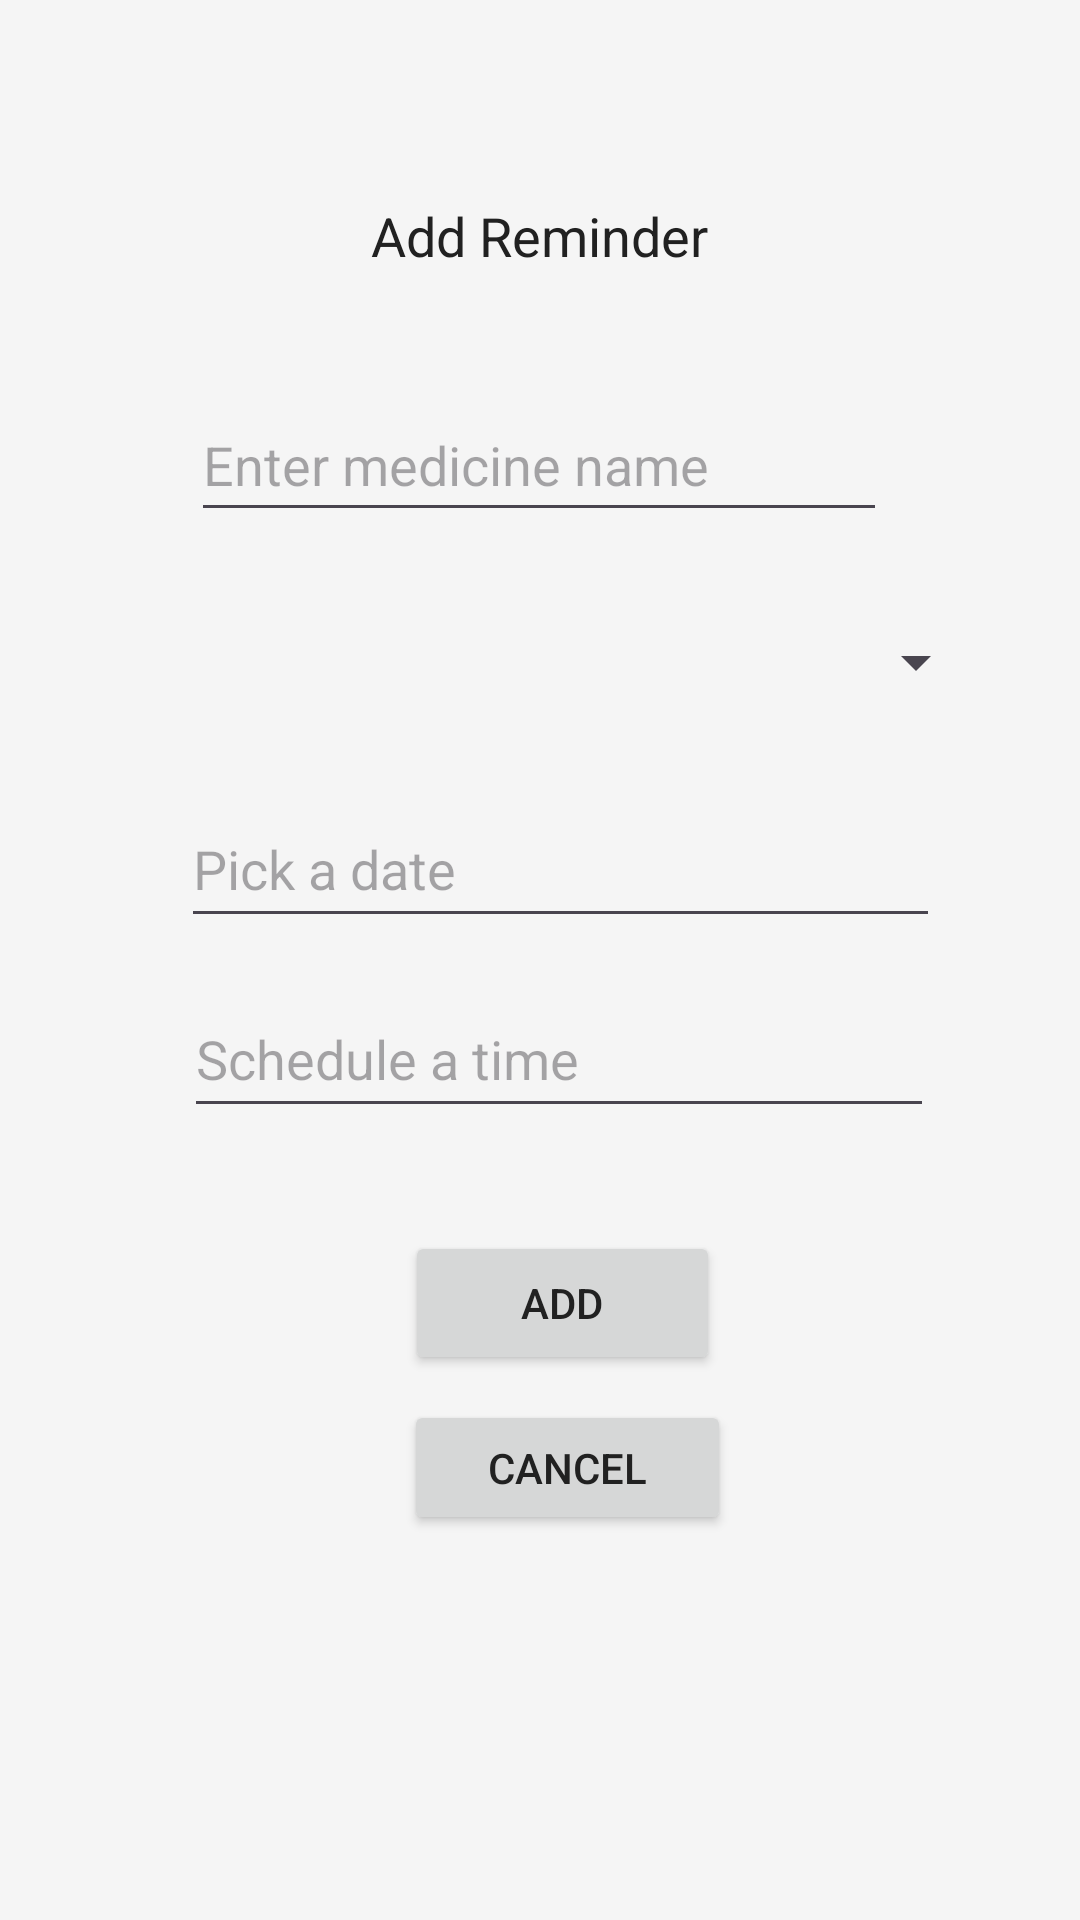

Produce the Android XML layout that renders to this screen, including the resource entries it uses.
<!-- AndroidManifest.xml: application theme Theme.Assignment2 -->
<!-- res/layout/add_reminder_dialog_fragment.xml -->
<?xml version="1.0" encoding="utf-8"?>
<androidx.constraintlayout.widget.ConstraintLayout xmlns:android="http://schemas.android.com/apk/res/android"
    xmlns:app="http://schemas.android.com/apk/res-auto"
    xmlns:tools="http://schemas.android.com/tools"
    android:id="@+id/main"
    android:layout_width="match_parent"
    android:layout_height="match_parent">

    <TextView
        android:id="@+id/textView"
        android:layout_width="130dp"
        android:layout_height="36dp"
        android:text="@string/add_reminder"
        android:textAlignment="center"
        android:textColor="@color/secondaryTextColor"
        android:textSize="18sp"
        app:layout_constraintBottom_toBottomOf="parent"
        app:layout_constraintEnd_toEndOf="parent"
        app:layout_constraintHorizontal_bias="0.498"
        app:layout_constraintStart_toStartOf="parent"
        app:layout_constraintTop_toTopOf="parent"
        app:layout_constraintVertical_bias="0.11" />

    <EditText
        android:id="@+id/medicineName"
        android:layout_width="232dp"
        android:layout_height="48dp"
        android:ems="10"
        android:hint="@string/enter_medicine_name"
        android:inputType="text"
        app:layout_constraintBottom_toBottomOf="parent"
        app:layout_constraintEnd_toEndOf="parent"
        app:layout_constraintHorizontal_bias="0.497"
        app:layout_constraintStart_toStartOf="parent"
        app:layout_constraintTop_toBottomOf="@+id/textView"
        app:layout_constraintVertical_bias="0.055" />

    <Spinner
        android:id="@+id/diseaseSpinner"
        android:layout_width="274dp"
        android:layout_height="55dp"
        android:layout_marginEnd="2dp"
        app:layout_constraintBottom_toBottomOf="parent"
        app:layout_constraintEnd_toEndOf="parent"
        app:layout_constraintHorizontal_bias="0.659"
        app:layout_constraintStart_toStartOf="parent"
        app:layout_constraintTop_toBottomOf="@+id/medicineName"
        app:layout_constraintVertical_bias="0.039" />

    <EditText
        android:id="@+id/date"
        android:layout_width="253dp"
        android:layout_height="49dp"
        android:ems="10"
        android:hint="@string/pick_a_date"
        android:inputType="date"
        app:layout_constraintBottom_toBottomOf="parent"
        app:layout_constraintEnd_toEndOf="parent"
        app:layout_constraintHorizontal_bias="0.563"
        app:layout_constraintStart_toStartOf="parent"
        app:layout_constraintTop_toBottomOf="@+id/diseaseSpinner"
        app:layout_constraintVertical_bias="0.045" />

    <EditText
        android:id="@+id/time"
        android:layout_width="250dp"
        android:layout_height="49dp"
        android:ems="10"
        android:hint="@string/schedule_a_time"
        android:inputType="time"
        app:layout_constraintBottom_toBottomOf="parent"
        app:layout_constraintEnd_toEndOf="parent"
        app:layout_constraintHorizontal_bias="0.559"
        app:layout_constraintStart_toStartOf="parent"
        app:layout_constraintTop_toBottomOf="@+id/date"
        app:layout_constraintVertical_bias="0.051" />

    <Button
        android:id="@+id/addButton"
        android:layout_width="105dp"
        android:layout_height="48dp"
        android:text="@string/add"
        app:layout_constraintBottom_toBottomOf="parent"
        app:layout_constraintEnd_toEndOf="parent"
        app:layout_constraintHorizontal_bias="0.529"
        app:layout_constraintStart_toStartOf="parent"
        app:layout_constraintTop_toBottomOf="@+id/time"
        app:layout_constraintVertical_bias="0.159" />

    <Button
        android:id="@+id/cancelButton"
        android:layout_width="109dp"
        android:layout_height="45dp"
        android:text="@string/cancel"
        app:layout_constraintBottom_toBottomOf="parent"
        app:layout_constraintEnd_toEndOf="parent"
        app:layout_constraintHorizontal_bias="0.537"
        app:layout_constraintStart_toStartOf="parent"
        app:layout_constraintTop_toBottomOf="@+id/addButton"
        app:layout_constraintVertical_bias="0.061" />

</androidx.constraintlayout.widget.ConstraintLayout>
<!-- resources referenced by this layout -->
<resources>
  <color name="secondaryTextColor">#212121</color>
  <string name="add">Add</string>
  <string name="add_reminder">Add Reminder</string>
  <string name="cancel">Cancel</string>
  <string name="enter_medicine_name">Enter medicine name</string>
  <string name="pick_a_date">Pick a date</string>
  <string name="schedule_a_time">Schedule a time</string>
  <style name="Theme.Assignment2" parent="Base.Theme.Assignment2" />
  <style name="Base.Theme.Assignment2" parent="Theme.Material3.DayNight.NoActionBar">
          
          
          <item name="colorPrimary">@color/primaryColor</item>
          <item name="colorPrimaryDark">@color/primaryDarkColor</item>
          <item name="colorPrimaryVariant">@color/primaryLightColor</item>
          <item name="colorOnPrimary">@color/primaryTextColor</item>
          <item name="colorSecondary">@color/accentColor</item>
          <item name="colorOnSecondary">@color/secondaryTextColor</item>
          <item name="android:windowBackground">@color/backgroundColor</item>
          <item name="colorError">@color/errorColor</item>
          
  
          <item name="android:textColor">@color/secondaryTextColor</item>
      </style>
  <color name="primaryColor">#4CAF50</color>
  <color name="primaryDarkColor">#388E3C</color>
  <color name="primaryLightColor">#C8E6C9</color>
  <color name="primaryTextColor">#FFFFFF</color>
  <color name="accentColor">#FF9800</color>
  <color name="backgroundColor">#F5F5F5</color>
  <color name="errorColor">#D32F2F</color>
</resources>
